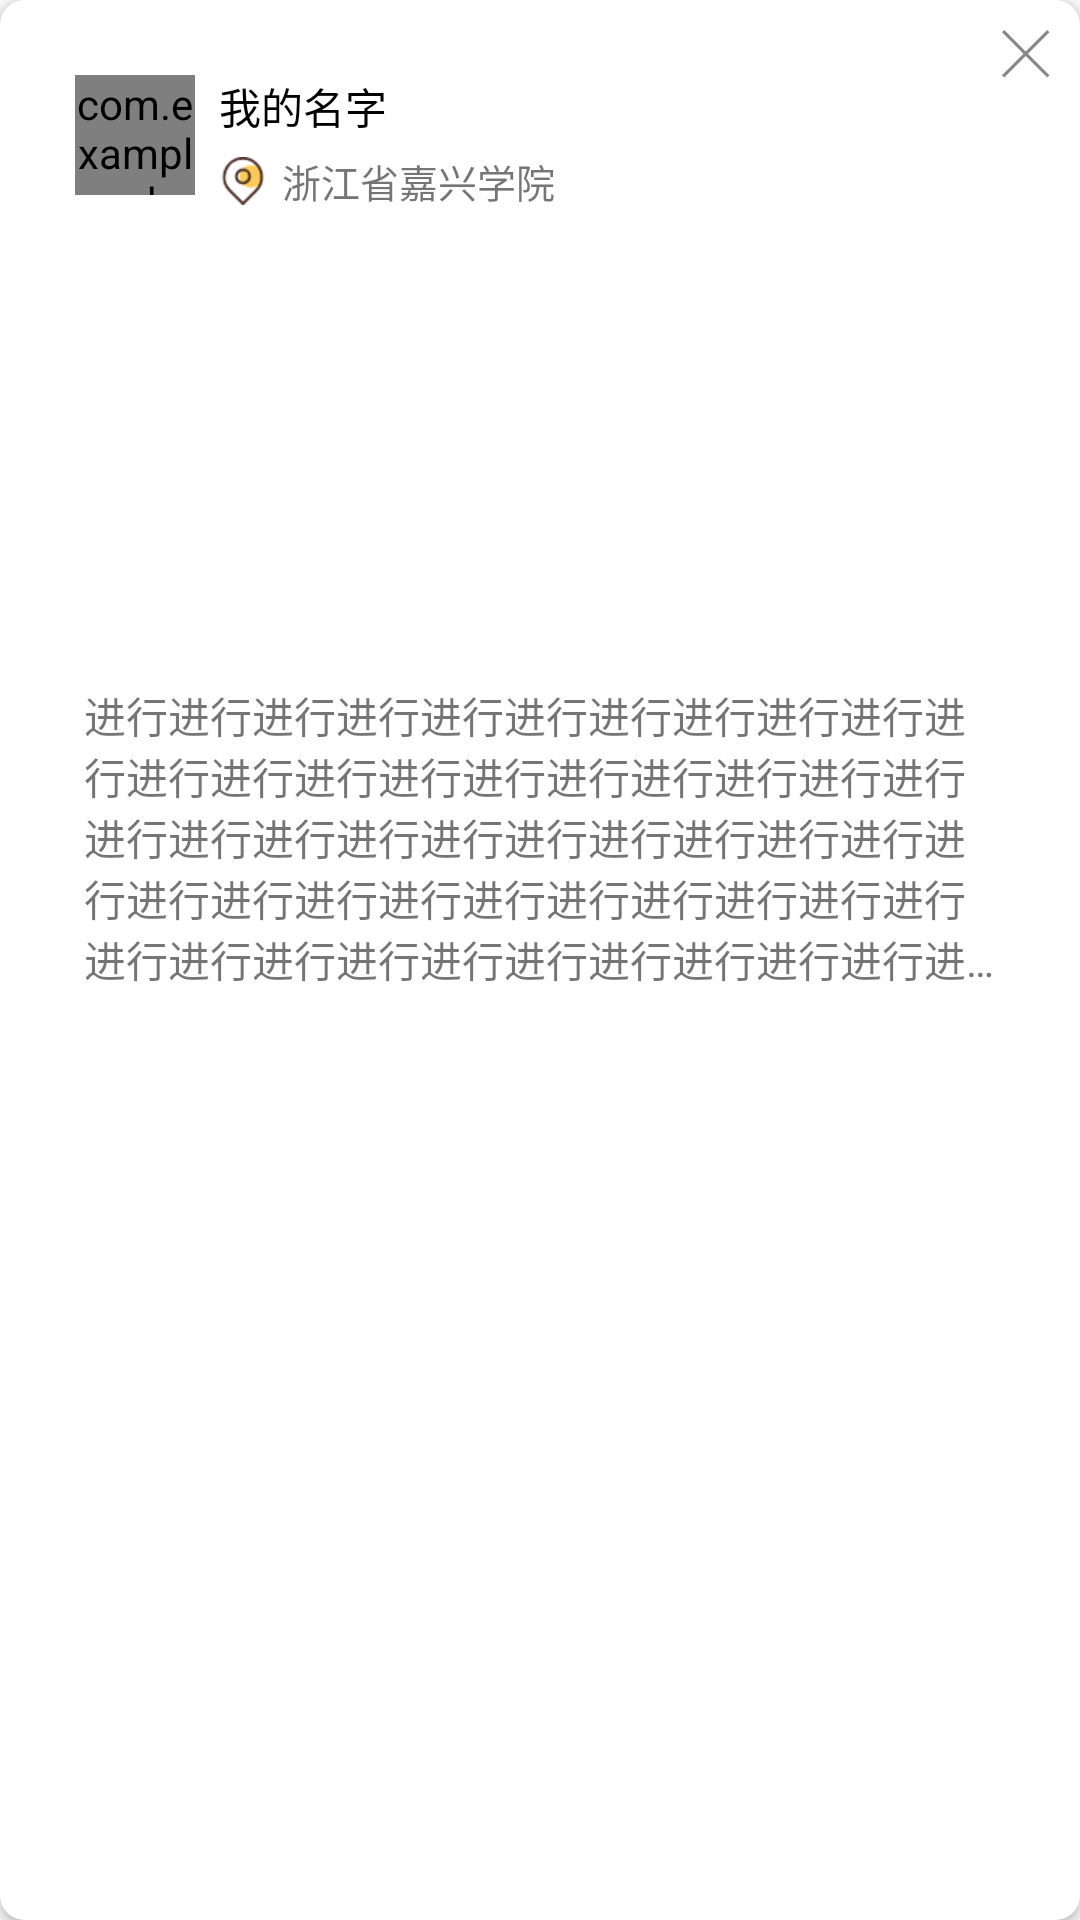

Produce the Android XML layout that renders to this screen, including the resource entries it uses.
<!-- AndroidManifest.xml: application theme AppTheme -->
<!-- res/layout/main_popwindow_layout.xml -->
<?xml version="1.0" encoding="utf-8"?>
<android.support.v7.widget.CardView xmlns:android="http://schemas.android.com/apk/res/android"
    xmlns:app="http://schemas.android.com/apk/res-auto"
    android:layout_width="match_parent"
    android:layout_height="wrap_content"
    android:layout_margin="3dp"
    app:cardCornerRadius="8dp"
    app:elevation="3dp">

    <FrameLayout
        android:layout_width="match_parent"
        android:layout_height="wrap_content">

        <ImageView
            android:layout_margin="10dp"
            android:id="@+id/img_close"
            android:layout_gravity="right"
            android:layout_width="wrap_content"
            android:layout_height="wrap_content"
            android:src="@mipmap/ic_close" />

        <LinearLayout
            android:layout_width="match_parent"
            android:layout_height="wrap_content"
            android:orientation="vertical"
            android:padding="20dp">


            <LinearLayout
                android:layout_width="match_parent"
                android:layout_height="wrap_content"
                android:orientation="horizontal">

                <com.example.administrator.mapper.weight.CircleImageView
                    android:id="@+id/img_user_head"
                    android:layout_width="40dp"
                    android:layout_height="40dp"
                    android:layout_margin="5dp"
                    android:src="@mipmap/ic_main_head" />

                <LinearLayout
                    android:layout_width="match_parent"
                    android:layout_height="match_parent"
                    android:orientation="vertical">

                    <TextView
                        android:id="@+id/tv_username"
                        android:layout_width="match_parent"
                        android:layout_height="wrap_content"
                        android:layout_marginLeft="3dp"
                        android:layout_marginTop="5dp"
                        android:text="我的名字"
                        android:textColor="#000"
                        android:textSize="14sp" />

                    <TextView
                        android:id="@+id/tv_location"
                        android:layout_width="match_parent"
                        android:layout_height="wrap_content"
                        android:layout_marginLeft="3dp"
                        android:layout_marginTop="5dp"
                        android:drawableLeft="@mipmap/ic_location_item"
                        android:drawablePadding="5dp"
                        android:text="浙江省嘉兴学院"
                        android:textSize="13sp" />
                </LinearLayout>
            </LinearLayout>

            <ImageView
                android:id="@+id/img_banner"
                android:layout_width="match_parent"
                android:layout_height="150dp"
                android:padding="8dp" />

            <TextView
                android:id="@+id/tv_content"
                android:layout_width="match_parent"
                android:layout_height="wrap_content"
                android:ellipsize="end"
                android:maxLines="5"
                android:padding="8dp"
                android:text="进行进行进行进行进行进行进行进行进行进行进行进行进行进行进行进行进行进行进行进行进行进行进行进行进行进行进行进行进行进行进行进行进行进行进行进行进行进行进行进行进行进行进行进行进行进行进行进行进行进行进行进行进行进行进行进行进行进行进行进行进行进行进行进行进行进行进行进行进行进行进行进行进行进行进行进行进行进行进行进行进行进行进行进行进行进行进行进行进行进行进行进行进行进行进行进行进行进行进行进行进行进行进行进行进行进行进行进行进行进行进行进行进行进行进行进行" />
        </LinearLayout>
    </FrameLayout>
</android.support.v7.widget.CardView>
<!-- resources referenced by this layout -->
<resources>
  <!-- mipmap ic_close: png bitmap (mipmap-xxhdpi, 759 bytes) -->
  <!-- mipmap ic_location_item: png bitmap (mipmap-xhdpi, 1158 bytes) -->
  <!-- mipmap ic_main_head: png bitmap (mipmap-xhdpi, 2616 bytes) -->
  <style name="AppTheme" parent="Theme.AppCompat.Light.NoActionBar">
          
          <item name="colorPrimary">@color/colorPrimary</item>
          <item name="colorPrimaryDark">@color/colorPrimaryDark</item>
          <item name="colorAccent">@color/colorAccent</item>
          <item name="colorControlNormal">@android:color/white</item>
      </style>
  <color name="colorPrimary">#FFD802</color>
  <color name="colorPrimaryDark">#FFD802</color>
  <color name="colorAccent">#FFD802</color>
</resources>
